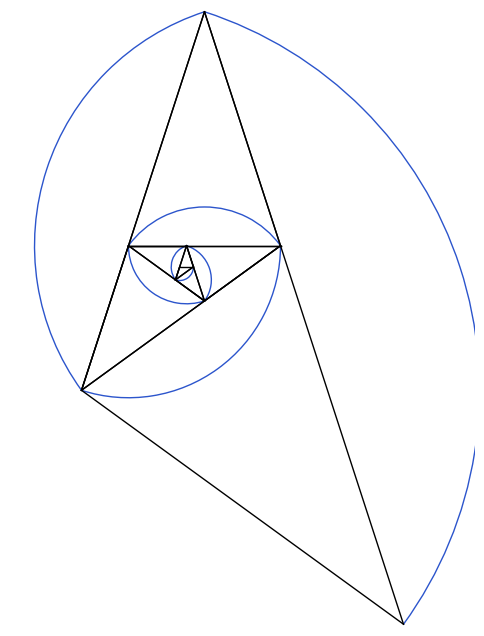

Source code (Python):
import math
import argparse
import cmath
from dataclasses import dataclass
from typing import List, Tuple
import matplotlib.pyplot as plt
from matplotlib.patches import Arc

# Golden ratio
PHI = (1 + 5 ** 0.5) / 2.0


@dataclass
class Gnomon:
    apex: complex
    base0: complex
    base1: complex
    side_len: float  # equal sides length (base length = PHI * side_len)


def angle_deg(center: complex, p: complex) -> float:
    v = p - center
    return math.degrees(math.atan2(v.imag, v.real))


def minor_arc(a1: float, a2: float) -> Tuple[float, float]:
    """Return start/end angles (degrees) for the shorter CCW arc between a1 and a2."""
    def norm(a: float) -> float:
        a = a % 360.0
        return a + 360.0 if a < 0 else a
    a1n = norm(a1)
    a2n = norm(a2)
    d = (a2n - a1n) % 360.0
    if d <= 180.0:
        return a1n, a2n
    # swap to keep sweep under 180
    return a2n, a1n


def build_gnomon_chain(steps: int, base_len: float, ccw: bool) -> List[Gnomon]:
    """
    Build an outward-growing chain where each long side becomes
    the next gnomon's equal side. Angles turn by 36° each step.
    """
    gnomons: List[Gnomon] = []
    sign = 1.0 if ccw else -1.0  # controls turn direction
    phi_apex = math.radians(sign * 108.0)  # angle between equal sides

    # Start with equal side length s0 so base0 length is base_len
    s = base_len / PHI
    apex = 0 + 0j
    e_vec = s  # equal side vector along +x from apex to first base point

    for _ in range(steps):
        e_vec2 = e_vec * cmath.exp(1j * phi_apex)  # rotate by ±108°
        base0 = apex + e_vec
        base1 = apex + e_vec2
        gnomons.append(Gnomon(apex=apex, base0=base0, base1=base1, side_len=abs(e_vec)))

        # Next gnomon: apex moves to base0; equal side becomes the previous long side (base segment)
        base_vec = base1 - base0  # this is the long side; length = PHI * |e_vec|
        apex = base0
        e_vec = base_vec  # reuse long side as the next equal side

    return gnomons


def draw_spiral(ax,
                gnomons: List[Gnomon],
                line_color: str = 'k',
                line_width: float = 1.0,
                arc_color: str = '#2c55cc',
                arc_width: float = 1.0,
                draw_triangles: bool = True):
    """Draw gnomons and the connected smaller apex arcs (minor arcs)."""
    for g in gnomons:
        if draw_triangles:
            ax.plot([g.base0.real, g.base1.real], [g.base0.imag, g.base1.imag],
                    color=line_color, lw=line_width)
            ax.plot([g.apex.real, g.base0.real], [g.apex.imag, g.base0.imag],
                    color=line_color, lw=line_width)
            ax.plot([g.apex.real, g.base1.real], [g.apex.imag, g.base1.imag],
                    color=line_color, lw=line_width)

        ang0 = angle_deg(g.apex, g.base0)
        ang1 = angle_deg(g.apex, g.base1)
        theta1, theta2 = minor_arc(ang0, ang1)  # choose the smaller arc segment (always CCW)

        arc = Arc((g.apex.real, g.apex.imag),
                  width=2 * g.side_len, height=2 * g.side_len, angle=0.0,
                  theta1=theta1, theta2=theta2,
                  color=arc_color, lw=arc_width)
        ax.add_patch(arc)


def main():
    ap = argparse.ArgumentParser(description='Golden gnomon spiral with connected minor arcs')
    ap.add_argument('--steps', type=int, default=8, help='Number of gnomons / arcs')
    ap.add_argument('--base', type=float, default=1.0, help='Initial base length (long side) of the first gnomon')
    ap.add_argument('--ccw', action='store_true', help='Grow counter-clockwise (default is clockwise)')
    ap.add_argument('--no-triangles', action='store_true', help='Hide gnomon outlines, draw arcs only')
    ap.add_argument('--save', type=str, default='', help='Path to save PNG (optional)')
    ap.add_argument('--show', action='store_true', help='Display the figure in a window')
    ap.add_argument('--pad', type=float, default=0.08, help='Padding around drawing as fraction of initial base')
    args = ap.parse_args()

    gnomons = build_gnomon_chain(steps=args.steps, base_len=args.base, ccw=args.ccw)

    fig, ax = plt.subplots(figsize=(6, 8))
    draw_spiral(
        ax, gnomons,
        line_color='k', line_width=1.0,
        arc_color='#2c55cc', arc_width=1.0,
        draw_triangles=not args.no_triangles
    )
    ax.set_aspect('equal', adjustable='datalim')

    # Bounds from all vertices
    all_pts = [p for g in gnomons for p in (g.apex, g.base0, g.base1)]
    xs = [p.real for p in all_pts]
    ys = [p.imag for p in all_pts]
    pad = args.pad * args.base
    ax.set_xlim(min(xs) - pad, max(xs) + pad)
    ax.set_ylim(min(ys) - pad, max(ys) + pad)
    ax.axis('off')

    if args.save:
        fig.savefig(args.save, dpi=220, bbox_inches='tight', facecolor='white')
    if args.show or not args.save:
        plt.show()


if __name__ == '__main__':
    main()
